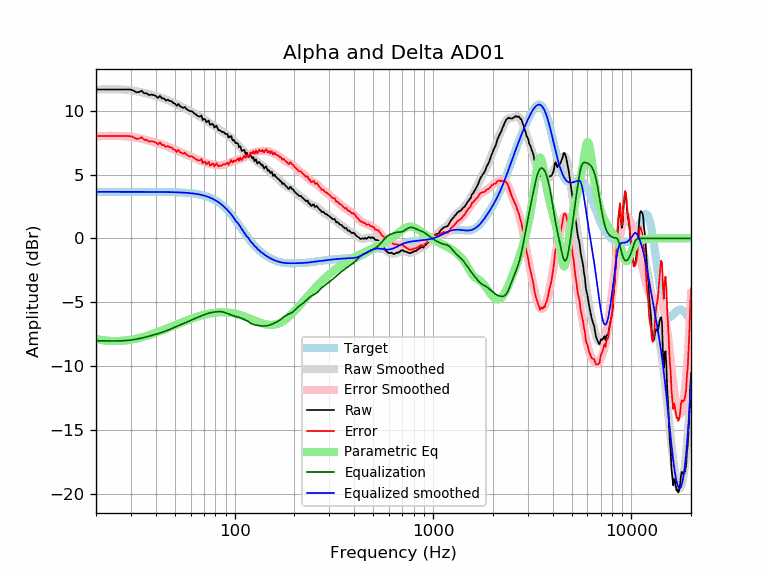

Values plotted in this chart, from the file beside it:
frequency, raw, error, smoothed, error_smoothed, equalization, parametric_eq, equalized_raw, equalized_smoothed, target
20, 11.66, 8.01, 11.65, 8.00, -8.00, -7.86, 3.66, 3.65, 3.65
21, 11.66, 8.01, 11.66, 8.01, -8.01, -7.93, 3.65, 3.65, 3.65
22, 11.66, 8.01, 11.67, 8.02, -8.02, -7.98, 3.64, 3.65, 3.65
23, 11.66, 8.01, 11.67, 8.02, -8.02, -8.01, 3.64, 3.65, 3.65
24, 11.66, 8.01, 11.67, 8.02, -8.02, -8.02, 3.63, 3.65, 3.65
25, 11.66, 8.01, 11.67, 8.02, -8.02, -8.03, 3.64, 3.65, 3.65
26, 11.66, 8.01, 11.67, 8.02, -8.02, -8.02, 3.64, 3.65, 3.65
27, 11.66, 8.01, 11.66, 8.01, -8.01, -8.01, 3.65, 3.65, 3.65
28, 11.66, 8.01, 11.64, 8.00, -8.00, -7.99, 3.66, 3.65, 3.65
29, 11.66, 8.01, 11.62, 7.98, -7.98, -7.96, 3.68, 3.65, 3.65
30, 11.64, 8.00, 11.60, 7.95, -7.95, -7.92, 3.69, 3.65, 3.65
31, 11.56, 7.91, 11.57, 7.92, -7.92, -7.88, 3.64, 3.65, 3.65
32, 11.43, 7.79, 11.53, 7.88, -7.88, -7.84, 3.55, 3.65, 3.65
33, 11.46, 7.81, 11.48, 7.84, -7.84, -7.79, 3.62, 3.65, 3.65
34, 11.56, 7.91, 11.44, 7.79, -7.79, -7.74, 3.77, 3.65, 3.65
35, 11.36, 7.71, 11.39, 7.75, -7.75, -7.68, 3.61, 3.64, 3.64
36, 11.36, 7.71, 11.34, 7.70, -7.70, -7.62, 3.66, 3.64, 3.64
37, 11.22, 7.57, 11.29, 7.65, -7.65, -7.57, 3.57, 3.64, 3.64
38, 11.26, 7.61, 11.24, 7.60, -7.60, -7.51, 3.66, 3.64, 3.64
39, 11.22, 7.58, 11.19, 7.55, -7.55, -7.45, 3.67, 3.64, 3.64
40, 11.16, 7.52, 11.14, 7.50, -7.50, -7.38, 3.65, 3.64, 3.64
41, 10.99, 7.36, 11.09, 7.45, -7.45, -7.32, 3.54, 3.64, 3.64
42, 11.16, 7.52, 11.04, 7.40, -7.40, -7.26, 3.75, 3.64, 3.64
43, 10.96, 7.32, 10.99, 7.35, -7.35, -7.20, 3.60, 3.64, 3.64
44, 10.96, 7.32, 10.93, 7.30, -7.30, -7.14, 3.66, 3.63, 3.63
45, 10.79, 7.15, 10.87, 7.24, -7.24, -7.08, 3.54, 3.63, 3.63
46, 10.86, 7.23, 10.81, 7.18, -7.18, -7.02, 3.68, 3.63, 3.63
47, 10.75, 7.13, 10.75, 7.12, -7.12, -6.96, 3.63, 3.63, 3.63
48, 10.75, 7.12, 10.69, 7.06, -7.06, -6.90, 3.68, 3.62, 3.62
49, 10.60, 6.98, 10.62, 7.00, -7.00, -6.84, 3.60, 3.62, 3.62
50, 10.55, 6.94, 10.55, 6.94, -6.94, -6.79, 3.61, 3.62, 3.62
51, 10.38, 6.76, 10.49, 6.88, -6.88, -6.73, 3.50, 3.61, 3.61
52, 10.53, 6.93, 10.43, 6.82, -6.82, -6.68, 3.71, 3.61, 3.61
53, 10.35, 6.75, 10.37, 6.77, -6.77, -6.63, 3.58, 3.60, 3.60
54, 10.28, 6.69, 10.31, 6.72, -6.72, -6.58, 3.56, 3.59, 3.59
55, 10.21, 6.63, 10.25, 6.67, -6.67, -6.53, 3.55, 3.59, 3.59
56, 10.29, 6.71, 10.20, 6.62, -6.62, -6.48, 3.67, 3.58, 3.58
57, 10.15, 6.58, 10.14, 6.57, -6.57, -6.43, 3.58, 3.57, 3.57
58, 10.05, 6.49, 10.08, 6.52, -6.52, -6.39, 3.53, 3.56, 3.56
59, 9.99, 6.44, 10.02, 6.47, -6.47, -6.35, 3.52, 3.55, 3.55
60, 9.95, 6.41, 9.96, 6.42, -6.42, -6.30, 3.53, 3.54, 3.54
61, 9.95, 6.42, 9.89, 6.36, -6.36, -6.26, 3.59, 3.53, 3.53
62, 9.84, 6.33, 9.83, 6.31, -6.31, -6.23, 3.53, 3.51, 3.51
63, 9.75, 6.25, 9.77, 6.27, -6.27, -6.19, 3.48, 3.50, 3.50
64, 9.69, 6.20, 9.70, 6.22, -6.22, -6.15, 3.47, 3.48, 3.48
65, 9.59, 6.12, 9.64, 6.18, -6.18, -6.12, 3.41, 3.47, 3.47
66, 9.55, 6.10, 9.58, 6.13, -6.13, -6.09, 3.41, 3.45, 3.45
67, 9.55, 6.12, 9.52, 6.09, -6.09, -6.06, 3.45, 3.43, 3.43
68, 9.63, 6.22, 9.46, 6.06, -6.06, -6.03, 3.57, 3.41, 3.41
69, 9.27, 5.88, 9.40, 6.02, -6.02, -6.00, 3.25, 3.38, 3.38
70, 9.36, 6.01, 9.34, 5.98, -5.98, -5.98, 3.38, 3.36, 3.36
71, 9.32, 5.99, 9.27, 5.94, -5.94, -5.95, 3.38, 3.33, 3.33
72, 9.09, 5.79, 9.21, 5.91, -5.91, -5.93, 3.18, 3.30, 3.30
73, 9.16, 5.90, 9.14, 5.87, -5.87, -5.91, 3.29, 3.27, 3.27
74, 9.23, 5.99, 9.08, 5.85, -5.85, -5.89, 3.38, 3.24, 3.24
75, 8.90, 5.70, 9.02, 5.82, -5.82, -5.87, 3.08, 3.20, 3.20
76, 8.90, 5.74, 8.97, 5.80, -5.80, -5.86, 3.09, 3.16, 3.16
77, 8.97, 5.85, 8.91, 5.79, -5.79, -5.84, 3.19, 3.12, 3.12
78, 8.92, 5.84, 8.85, 5.77, -5.77, -5.83, 3.15, 3.08, 3.08
79, 8.68, 5.64, 8.79, 5.76, -5.76, -5.82, 2.92, 3.03, 3.03
... 553 more rows
